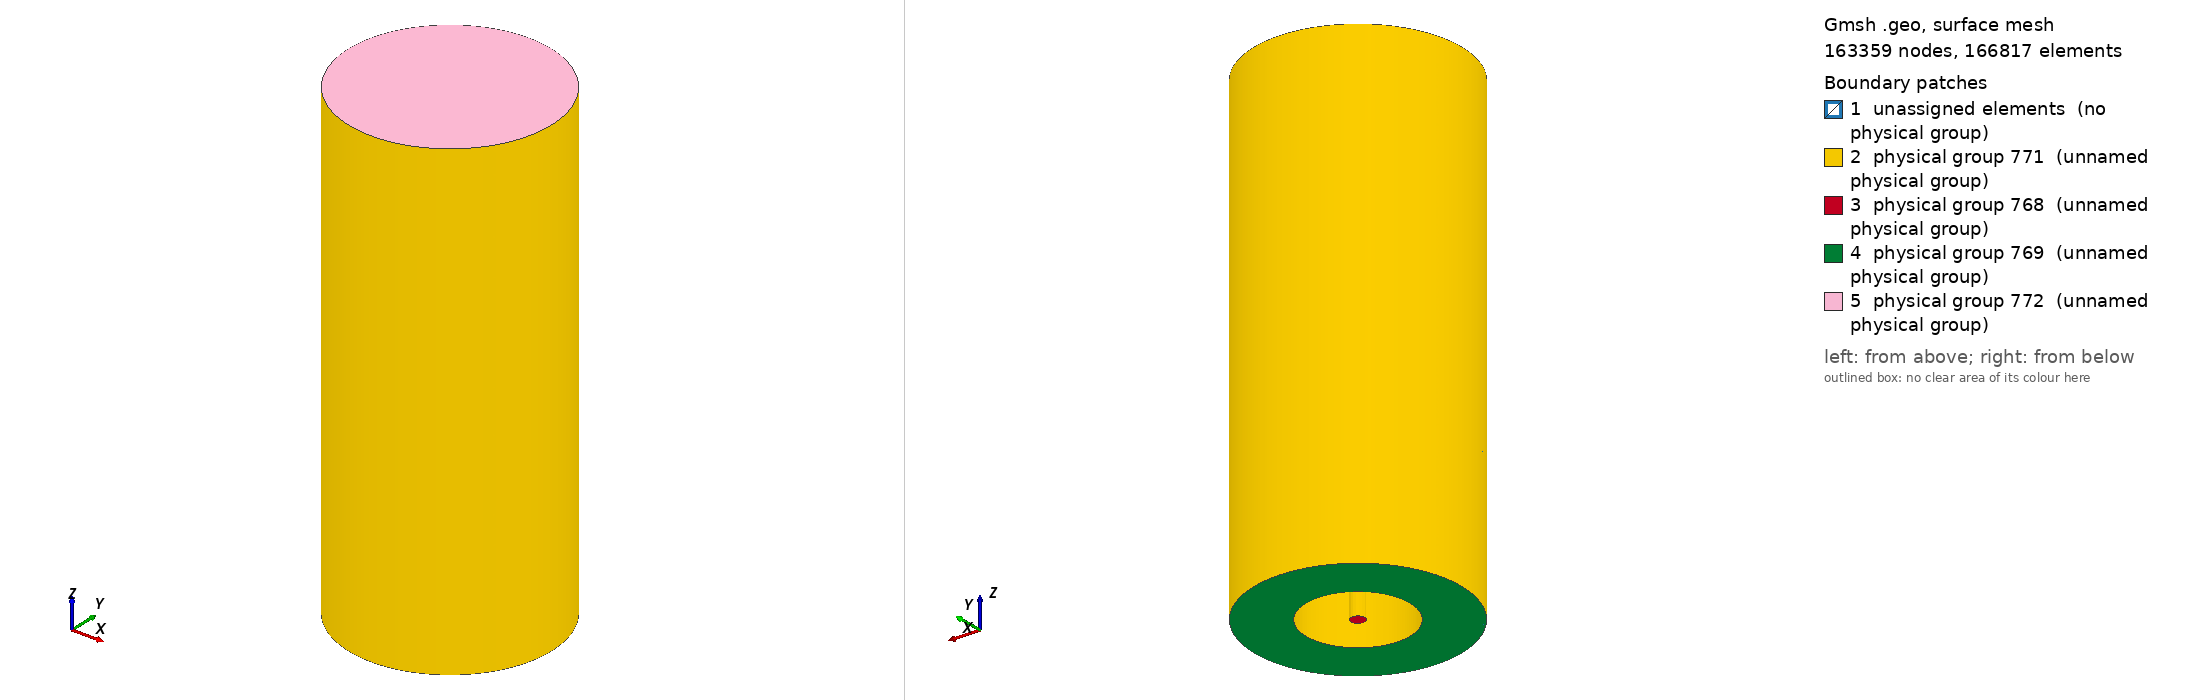

Gmsh geometry script, surface-meshed: 163359 nodes, 166817 surface elements. Boundary patches (legend numbers): 1 unassigned elements (no physical group), 2 physical group 771 (unnamed physical group), 3 physical group 768 (unnamed physical group), 4 physical group 769 (unnamed physical group), 5 physical group 772 (unnamed physical group). Left view from above one corner, right view from below the opposite corner. Legend entries are the model's physical surfaces; 'unassigned elements' are surfaces in no physical group. The drawing asked Gmsh for element sizes between 1% and 20% of the model's largest extent; the script's own settings can give other sizes.

=== boree-unstructured_quad.geo (drawn) ===
// Boree mesh using untructured quads for the 2D mesh
// The 3D extrapolation is "structured" in the z direction.

r = 10.0e-3;
yp_inner = 2.0e-3;

rr = 75.0e-3;
yp_bluff = 1.5e-3;

R = 150.0e-3;
yp_annulus = 1.5e-3;

n = 4;
nn = 30;
N = 60;

L_in = 200e-3;
L_out = 500e-3;

dz = 3.5e-3;
n_in = Floor(L_in / dz);
n_out = Floor(L_out / dz);

/*
 * The injector:
 *
 *   A central unstructured mesh is surrounded by a structured boundary layer. This is to ensure
 *   that yplus is 30 which means the first point must be 2 mm from the surface.
 */

Point(1) = {0, 0, 0, 1.0};
Point(2) = {(r - 2 * yp_inner), 0, 0, 1.0};
Point(3) = {-(r - 2 * yp_inner), 0, 0, 1.0};
Point(4) = {0, (r - 2 * yp_inner), 0, 1.0};
Point(5) = {0, -(r - 2 * yp_inner), 0, 1.0};

Circle(1) = {4, 1, 2};
Circle(2) = {2, 1, 5};
Circle(3) = {5, 1, 3};
Circle(4) = {3, 1, 4};

Point(6) = {r, 0, 0, 1.0};
Point(7) = {-r, 0, 0, 1.0};
Point(8) = {0, r, 0, 1.0};
Point(9) = {0, -r, 0, 1.0};

Line(5) = {4, 8};
Line(6) = {2, 6};
Line(7) = {3, 7};
Line(8) = {5, 9};

Circle(9) = {9, 1, 6};
Circle(10) = {6, 1, 8};
Circle(11) = {8, 1, 7};
Circle(12) = {7, 1, 9};

Line Loop(13) = {4, 1, 2, 3};
Plane Surface(14) = {13};
Line Loop(15) = {11, -7, 4, 5};
Plane Surface(16) = {15};
Line Loop(17) = {7, 12, -8, 3};
Plane Surface(18) = {17};
Line Loop(19) = {8, 9, -6, 2};
Plane Surface(20) = {19};
Line Loop(21) = {10, -5, 1, 6};
Plane Surface(22) = {21};

Transfinite Line {7, 5, 6, 8} = 2 Using Progression 1;
Transfinite Line {11, 4, 1, 10, 9, 2, 3, 12} = n + 1 Using Progression 1;
Transfinite Surface {16};
Transfinite Surface {22};
Transfinite Surface {20};
Transfinite Surface {18};
Recombine Surface {16, 14, 22, 20, 18};

/*
 * The bluff body:
 *
 *   Here the first point location is at 1.5 mm so we transition to have an azimuthal resolution
 *   of 3 mm corresponding to 29 cells per quarter circumference (we choose 30 because apparently gmsh's algorithm requires
 *   an even number of cells
 */
Point(10) = {rr, 0, 0, 1.0};
Point(11) = {-rr, 0, 0, 1.0};
Point(12) = {0, rr, 0, 1.0};
Point(13) = {0, -rr, 0, 1.0};

Circle(23) = {12, 1, 10};
Circle(24) = {10, 1, 13};
Circle(25) = {13, 1, 11};
Circle(26) = {11, 1, 12};

Line Loop(27) = {26, 23, 24, 25};
Line Loop(28) = {11, 12, 9, 10};
Plane Surface(29) = {27, 28};

Transfinite Line {26, 23, 24, 25} = nn + 1 Using Progression 1;
Recombine Surface {29};

/*
 * The annulus:
 *
 *   First, create the boundary layer around the bluff body, then the boundary layer within the annulus outer circumference.
 *   In both cases the first node should be at 1.5 mm.
 */
Point(14) = {(rr + 2 * yp_bluff), 0, 0, 1.0};
Point(15) = {-(rr + 2 * yp_bluff), 0, 0, 1.0};
Point(16) = {0, (rr + 2 * yp_bluff), 0, 1.0};
Point(17) = {0, -(rr + 2 * yp_bluff), 0, 1.0};

Circle(30) = {16, 1, 14};
Circle(31) = {14, 1, 17};
Circle(32) = {17, 1, 15};
Circle(33) = {15, 1, 16};

Line(34) = {16, 12};
Line(35) = {10, 14};
Line(36) = {13, 17};
Line(37) = {15, 11};

Line Loop(38) = {37, 26, -34, -33};
Plane Surface(39) = {38};
Line Loop(40) = {34, 23, 35, -30};
Plane Surface(41) = {40};
Line Loop(42) = {35, 31, -36, -24};
Plane Surface(43) = {42};
Line Loop(44) = {36, 32, 37, -25};
Plane Surface(45) = {44};

Transfinite Line {37, 34, 35, 36} = 2 Using Progression 1;
Transfinite Line {33, 30, 31, 32} = nn + 1 Using Progression 1;
Transfinite Surface {39};
Transfinite Surface {41};
Transfinite Surface {43};
Transfinite Surface {45};
Recombine Surface {39, 41, 43, 45};

Point(18) = {(R - 2 * yp_annulus), 0, 0, 1.0};
Point(19) = {-(R - 2 * yp_annulus), 0, 0, 1.0};
Point(20) = {0, (R - 2 * yp_annulus), 0, 1.0};
Point(21) = {0, -(R - 2 * yp_annulus), 0, 1.0};

Circle(46) = {20, 1, 18};
Circle(47) = {18, 1, 21};
Circle(48) = {21, 1, 19};
Circle(49) = {19, 1, 20};

Line Loop(50) = {49, 46, 47, 48};
Line Loop(51) = {33, 30, 31, 32};
Plane Surface(52) = {50, 51};

Transfinite Line {49, 46, 47, 48} = N + 1 Using Progression 1;
Recombine Surface {52};

Point(22) = {R, 0, 0, 1.0};
Point(23) = {-R, 0, 0, 1.0};
Point(24) = {0, R, 0, 1.0};
Point(25) = {0, -R, 0, 1.0};

Circle(53) = {24, 1, 22};
Circle(54) = {22, 1, 25};
Circle(55) = {25, 1, 23};
Circle(56) = {23, 1, 24};

Line(57) = {23, 19};
Line(58) = {24, 20};
Line(59) = {18, 22};
Line(60) = {21, 25};

Line Loop(61) = {46, 59, -53, 58};
Plane Surface(62) = {61};
Line Loop(63) = {59, 54, -60, -47};
Plane Surface(64) = {63};
Line Loop(65) = {60, 55, 57, -48};
Plane Surface(66) = {65};
Line Loop(67) = {57, 49, -58, -56};
Plane Surface(68) = {67};

Transfinite Line {58, 57, 60, 59} = 2 Using Progression 1;
Transfinite Line {54, 53, 56, 55} = N + 1 Using Progression 1;
Transfinite Surface {66};
Transfinite Surface {64};
Transfinite Surface {62};
Transfinite Surface {68};
Recombine Surface {68, 62, 64, 66};

// Inlet
Extrude {0, 0, -L_in} {
  Surface{16, 22, 14, 18, 20, 41, 43, 45, 39, 52, 68, 62, 64, 66};
  Layers{n_in};
  Recombine;
}

// Outlet
Extrude {0, 0, L_out} {
  Surface{14, 22, 20, 16, 18, 29, 39, 45, 43, 41, 52, 62, 64, 66, 68};
  Layers{n_out};
  Recombine;
}

// Volumes
Physical Volume(767) = {11, 9, 29, 6, 1, 2, 3, 5, 4, 8, 14, 7, 28, 22, 21, 12, 13, 15, 16, 17, 19, 18, 24, 26, 23, 27};

// Boundary conditions
Physical Surface(768) = {134, 90, 112, 178, 156}; // Nozzle inlet
Physical Surface(769) = {308, 222, 200, 266, 244, 330, 352, 396, 374}; // Coflow inlet
Physical Surface(772) = {766, 744, 678, 722, 700, 614, 636, 570, 592, 548, 484, 506, 462, 440, 418}; // Outlet
Physical Surface(771) = {695, 765, 329, 347, 713, 365, 387, 735, 147, 191, 169, 257, 221, 243, 29, 99, 77}; // Walls
